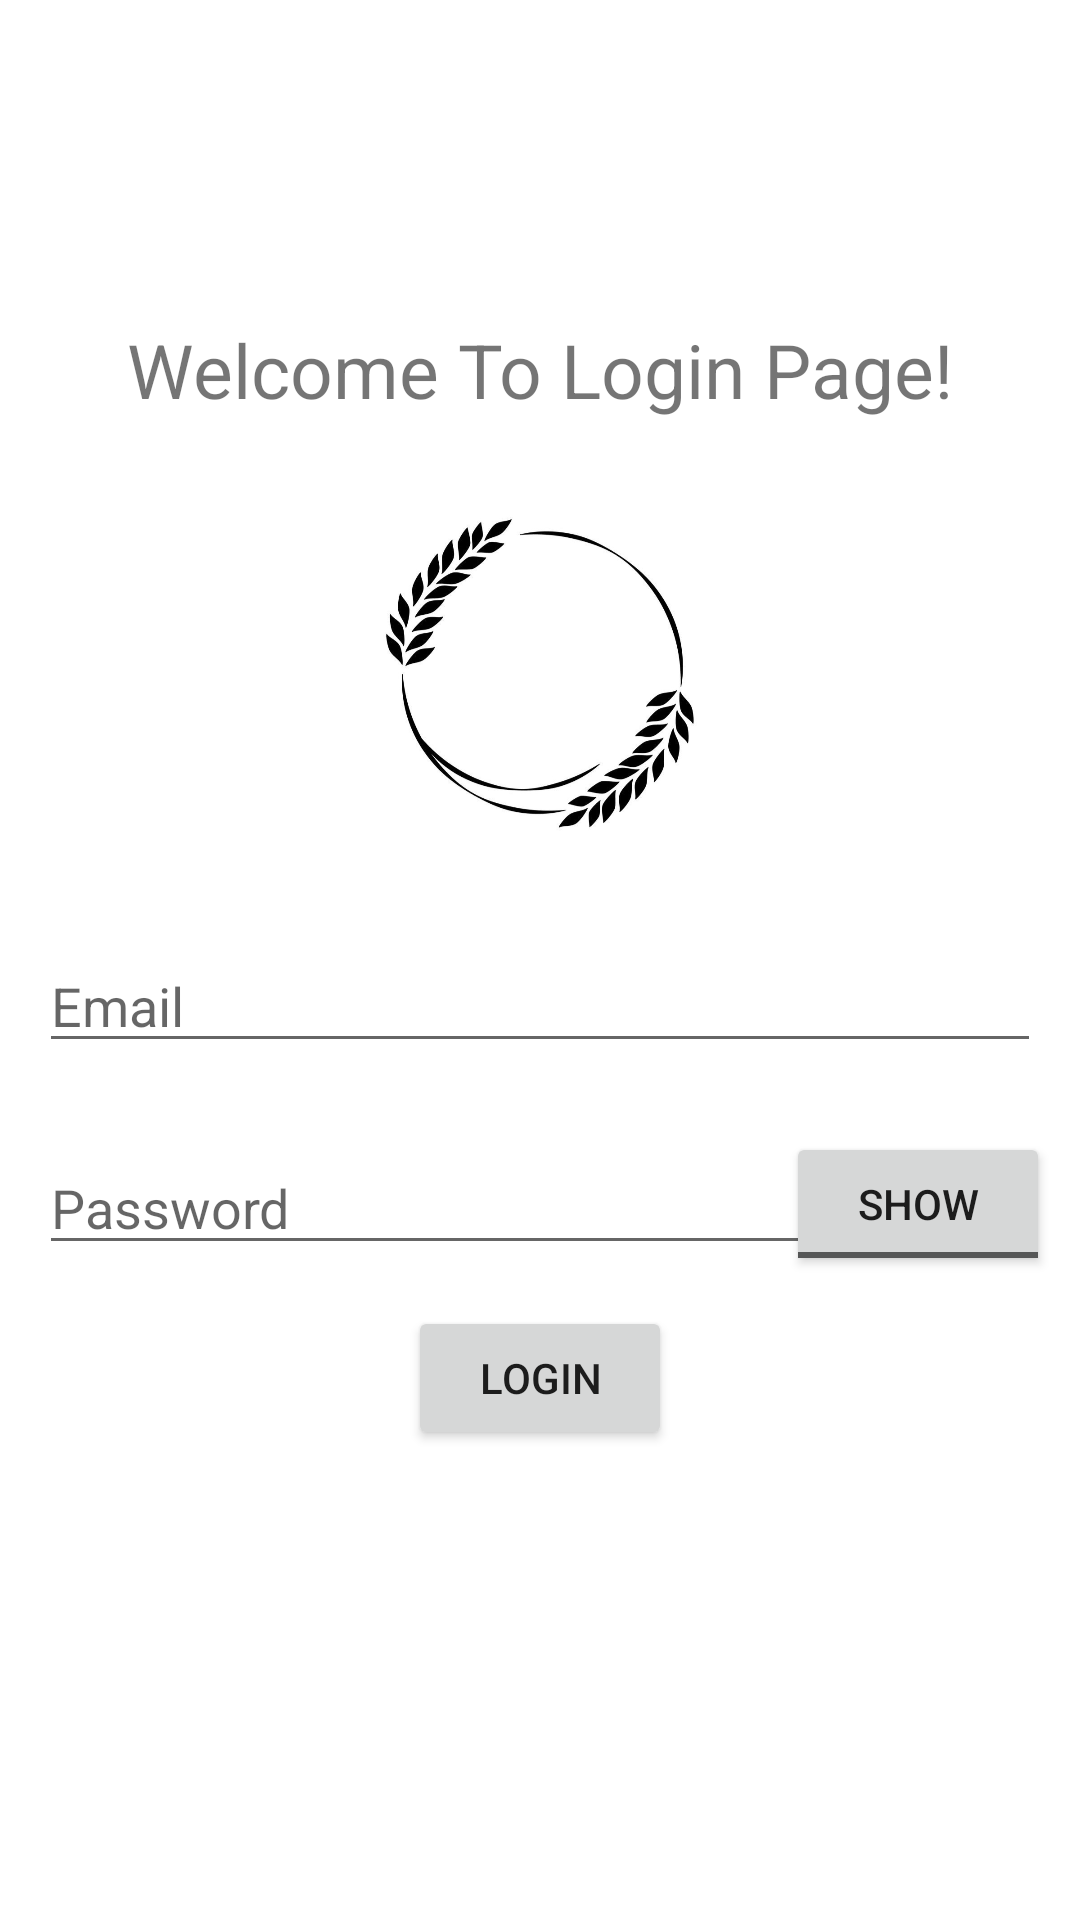

Reconstruct the res/layout file that produces this screen, plus the resources it refers to.
<!-- AndroidManifest.xml: application theme Theme.PendataanAlumni -->
<!-- res/layout/activity_main.xml -->
<?xml version="1.0" encoding="utf-8"?>
<LinearLayout xmlns:android="http://schemas.android.com/apk/res/android"
    xmlns:app="http://schemas.android.com/apk/res-auto"
    xmlns:tools="http://schemas.android.com/tools"
    android:layout_width="match_parent"
    android:layout_height="match_parent"
    android:orientation="vertical"
    android:layout_gravity="center"
    android:paddingBottom="60dp"
    android:gravity="center"
    tools:context=".MainActivity">

    <TextView
        android:layout_width="wrap_content"
        android:layout_height="wrap_content"
        android:text="Welcome To Login Page!"
        android:textSize="25sp"
        android:layout_margin="10dp"/>

    <ImageView
        android:layout_width="150dp"
        android:layout_height="150dp"
        android:layout_gravity="center_horizontal"
        android:src="@drawable/logo" />

    <EditText
        android:id="@+id/ed_email"
        android:layout_width="match_parent"
        android:layout_height="wrap_content"
        android:layout_margin="13dp"
        android:hint="Email"/>

    <RelativeLayout
        android:layout_width="match_parent"
        android:layout_height="wrap_content"
        android:orientation="horizontal"
        android:layout_margin="30px">

        <EditText
            android:id="@+id/ed_password"
            android:layout_width="match_parent"
            android:layout_height="wrap_content"
            android:layout_margin="3dp"
            android:inputType="textPassword"
            android:hint="Password"/>

        <ToggleButton
            android:id="@+id/passwordToggle"
            android:layout_width="wrap_content"
            android:layout_height="wrap_content"
            android:layout_alignParentRight="true"
            android:textOff="Show"
            android:textOn="Hide"/>


    </RelativeLayout>

    <Button
        android:id="@+id/id_btnLogin"
        android:layout_width="wrap_content"
        android:layout_height="wrap_content"
        android:text="Login"/>

</LinearLayout>
<!-- resources referenced by this layout -->
<resources>
  <!-- drawable logo: jpeg bitmap (drawable-v24, 55169 bytes) -->
  <style name="Theme.PendataanAlumni" parent="Theme.MaterialComponents.DayNight.DarkActionBar">
          
          <item name="colorPrimary">@color/purple_500</item>
          <item name="colorPrimaryVariant">@color/purple_700</item>
          <item name="colorOnPrimary">@color/white</item>
          
          <item name="colorSecondary">@color/teal_200</item>
          <item name="colorSecondaryVariant">@color/teal_700</item>
          <item name="colorOnSecondary">@color/black</item>
          
          <item name="android:statusBarColor">?attr/colorPrimaryVariant</item>
          
      </style>
  <color name="purple_500">#FF6200EE</color>
  <color name="purple_700">#FF3700B3</color>
  <color name="white">#FFFFFFFF</color>
  <color name="teal_200">#FF03DAC5</color>
  <color name="teal_700">#FF018786</color>
  <color name="black">#FF000000</color>
</resources>
